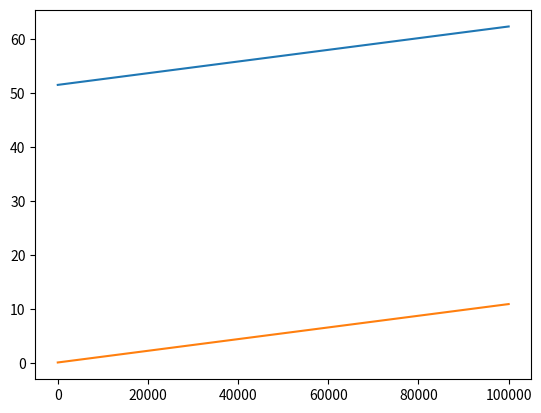

The matplotlib source for this figure:
import numpy as np
import matplotlib.pyplot as plt


r = 6.371e6
circumference = 2*np.pi * r

def new_position(position):
    #position comes in as geocordinates 0-360* 
    p1rad, p2rad = np.deg2rad(position[0]), np.deg2rad(position[1])
    dir = 45 # degrees
    dirRad = np.deg2rad(dir)
    step = 17 #17m 
    stepLat = step * np.cos(dirRad)
    stepLong = step*np.sin(dirRad)
    dLat = stepLat/r
    dLong = stepLong/r
    return [np.rad2deg(p1rad+dLat), np.rad2deg(p2rad + dLong)]


def main():
    starting_coordinates = np.array([51.5072,0.1276])
    size = 100000
    coordinates = np.empty(shape=(size, 2))
    coordinates[0] = starting_coordinates
    steps = np.linspace(0,size,size)
    print(coordinates[0])
    for i in range(1,size):
        new_coordinate = new_position(coordinates[i-1])
        coordinates[i] = new_coordinate
    print(coordinates[:100,0])
    plt.plot(steps,coordinates[:,0])
    plt.plot(steps,coordinates[:,1])

    plt.show()


if __name__ == '__main__':
    main()
    